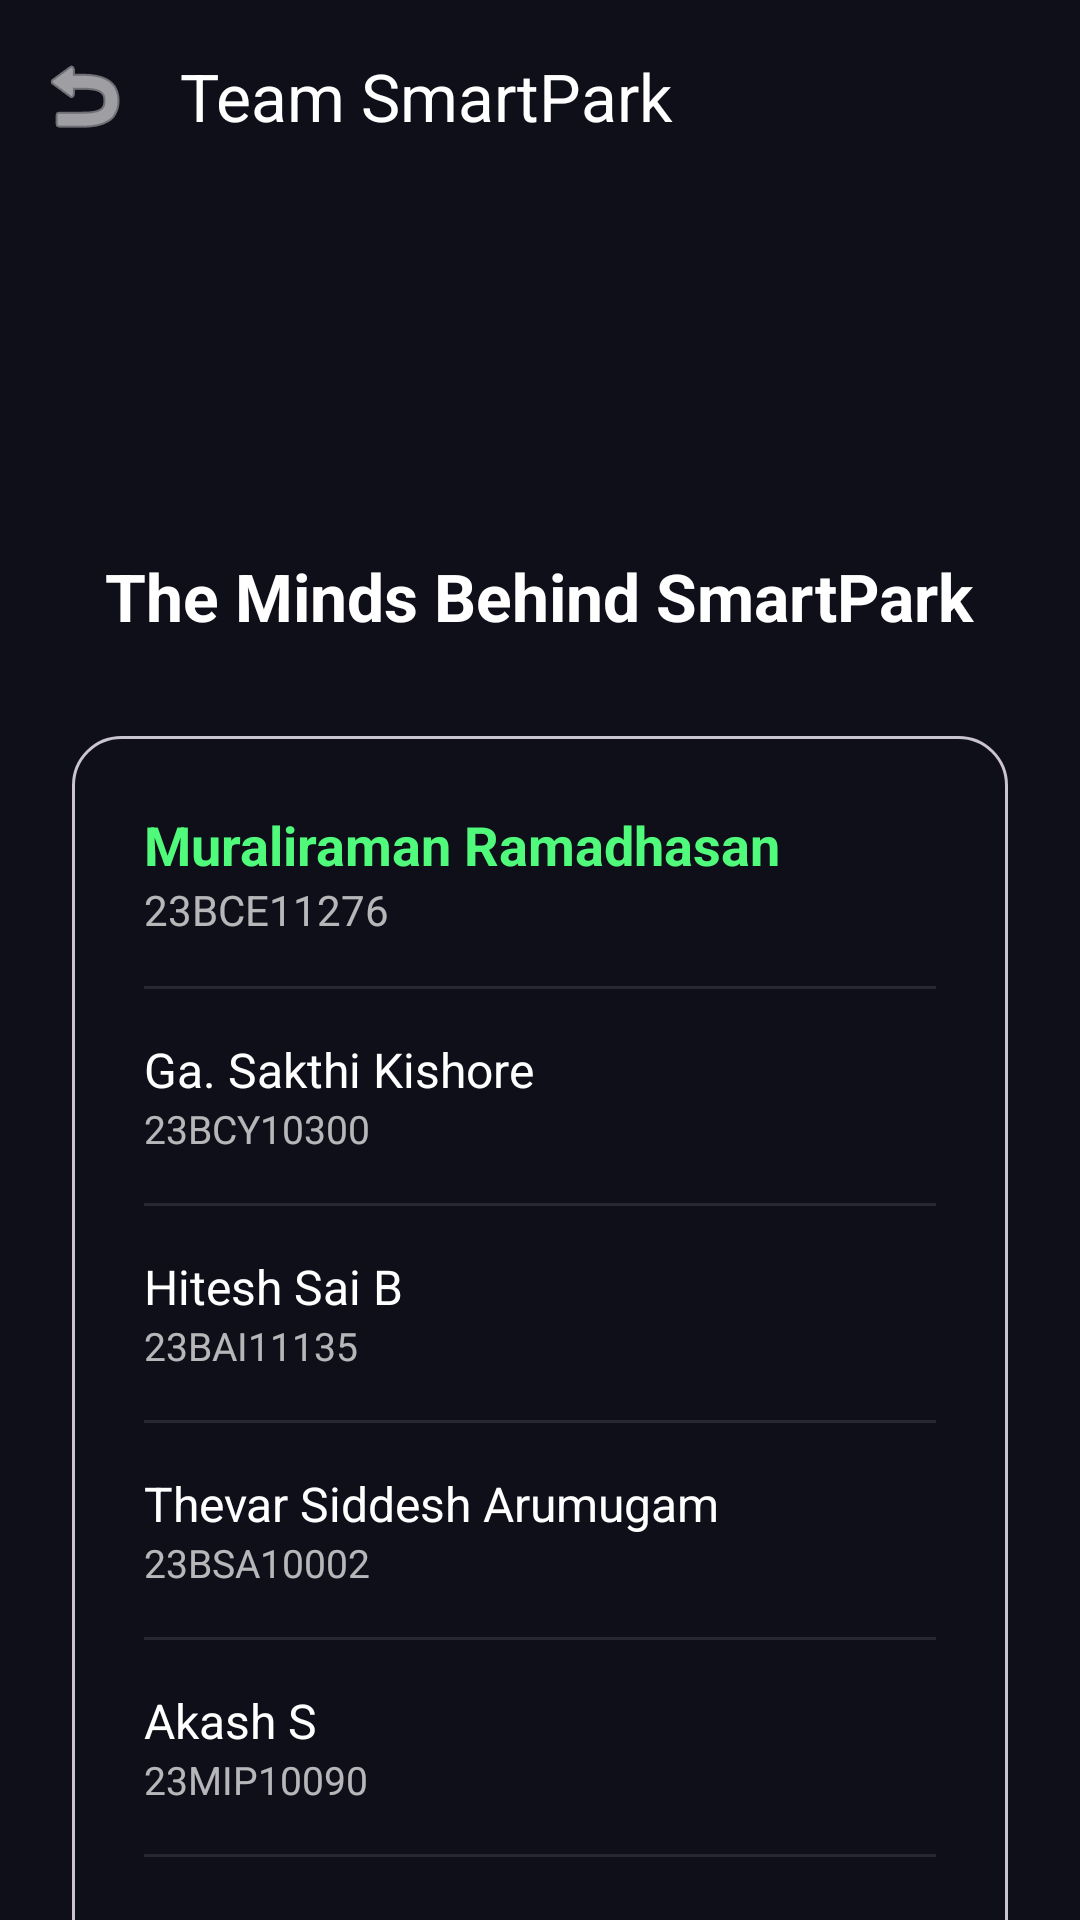

Produce the Android XML layout that renders to this screen, including the resource entries it uses.
<!-- AndroidManifest.xml: application theme Theme.SmartPark -->
<!-- res/layout/activity_contributors.xml -->
<?xml version="1.0" encoding="utf-8"?>
<androidx.coordinatorlayout.widget.CoordinatorLayout xmlns:android="http://schemas.android.com/apk/res/android"
    xmlns:app="http://schemas.android.com/apk/res-auto"
    android:layout_width="match_parent"
    android:layout_height="match_parent"
    android:background="@color/dark_bg">

    <com.google.android.material.appbar.AppBarLayout
        android:layout_width="match_parent"
        android:layout_height="wrap_content"
        android:background="@android:color/transparent"
        app:elevation="0dp">
        <com.google.android.material.appbar.MaterialToolbar
            android:id="@+id/toolbar"
            android:layout_width="match_parent"
            android:layout_height="?attr/actionBarSize"
            app:title="Team SmartPark"
            app:titleTextColor="@color/white"
            app:navigationIcon="@android:drawable/ic_menu_revert"
            app:navigationIconTint="@color/white" />
    </com.google.android.material.appbar.AppBarLayout>

    <androidx.core.widget.NestedScrollView
        android:layout_width="match_parent"
        android:layout_height="match_parent"
        app:layout_behavior="@string/appbar_scrolling_view_behavior">

        <LinearLayout
            android:layout_width="match_parent"
            android:layout_height="wrap_content"
            android:orientation="vertical"
            android:padding="24dp"
            android:gravity="center_horizontal">

            <ImageView
                android:layout_width="80dp"
                android:layout_height="80dp"
                android:src="@mipmap/ic_launcher_round"
                android:layout_marginBottom="16dp" />

            <TextView
                android:layout_width="wrap_content"
                android:layout_height="wrap_content"
                android:text="The Minds Behind SmartPark"
                android:textColor="@color/white"
                android:textSize="22sp"
                android:textStyle="bold"
                android:layout_marginBottom="32dp" />

            

            <LinearLayout
                android:layout_width="match_parent"
                android:layout_height="wrap_content"
                android:background="@drawable/ai_prompt_bg"
                android:orientation="vertical"
                android:padding="8dp">

                
                <LinearLayout
                    android:layout_width="match_parent"
                    android:layout_height="wrap_content"
                    android:padding="16dp"
                    android:orientation="vertical">
                    <TextView
                        android:layout_width="wrap_content"
                        android:layout_height="wrap_content"
                        android:text="Muraliraman Ramadhasan"
                        android:textColor="@color/liquid_neon_green"
                        android:textSize="18sp"
                        android:textStyle="bold" />
                    <TextView
                        android:layout_width="wrap_content"
                        android:layout_height="wrap_content"
                        android:text="23BCE11276"
                        android:textColor="#B3FFFFFF"
                        android:textSize="14sp" />
                </LinearLayout>

                <View android:layout_width="match_parent" android:layout_height="1dp" android:background="#1AFFFFFF" android:layout_marginHorizontal="16dp" />

                
                <LinearLayout
                    android:layout_width="match_parent"
                    android:layout_height="wrap_content"
                    android:padding="16dp"
                    android:orientation="vertical">
                    <TextView
                        android:layout_width="wrap_content"
                        android:layout_height="wrap_content"
                        android:text="Ga. Sakthi Kishore"
                        android:textColor="@color/white"
                        android:textSize="16sp" />
                    <TextView
                        android:layout_width="wrap_content"
                        android:layout_height="wrap_content"
                        android:text="23BCY10300"
                        android:textColor="#B3FFFFFF"
                        android:textSize="13sp" />
                </LinearLayout>

                <View android:layout_width="match_parent" android:layout_height="1dp" android:background="#1AFFFFFF" android:layout_marginHorizontal="16dp" />

                
                <LinearLayout
                    android:layout_width="match_parent"
                    android:layout_height="wrap_content"
                    android:padding="16dp"
                    android:orientation="vertical">
                    <TextView
                        android:layout_width="wrap_content"
                        android:layout_height="wrap_content"
                        android:text="Hitesh Sai B"
                        android:textColor="@color/white"
                        android:textSize="16sp" />
                    <TextView
                        android:layout_width="wrap_content"
                        android:layout_height="wrap_content"
                        android:text="23BAI11135"
                        android:textColor="#B3FFFFFF"
                        android:textSize="13sp" />
                </LinearLayout>

                <View android:layout_width="match_parent" android:layout_height="1dp" android:background="#1AFFFFFF" android:layout_marginHorizontal="16dp" />

                
                <LinearLayout
                    android:layout_width="match_parent"
                    android:layout_height="wrap_content"
                    android:padding="16dp"
                    android:orientation="vertical">
                    <TextView
                        android:layout_width="wrap_content"
                        android:layout_height="wrap_content"
                        android:text="Thevar Siddesh Arumugam"
                        android:textColor="@color/white"
                        android:textSize="16sp" />
                    <TextView
                        android:layout_width="wrap_content"
                        android:layout_height="wrap_content"
                        android:text="23BSA10002"
                        android:textColor="#B3FFFFFF"
                        android:textSize="13sp" />
                </LinearLayout>

                <View android:layout_width="match_parent" android:layout_height="1dp" android:background="#1AFFFFFF" android:layout_marginHorizontal="16dp" />

                
                <LinearLayout
                    android:layout_width="match_parent"
                    android:layout_height="wrap_content"
                    android:padding="16dp"
                    android:orientation="vertical">
                    <TextView
                        android:layout_width="wrap_content"
                        android:layout_height="wrap_content"
                        android:text="Akash S"
                        android:textColor="@color/white"
                        android:textSize="16sp" />
                    <TextView
                        android:layout_width="wrap_content"
                        android:layout_height="wrap_content"
                        android:text="23MIP10090"
                        android:textColor="#B3FFFFFF"
                        android:textSize="13sp" />
                </LinearLayout>

                <View android:layout_width="match_parent" android:layout_height="1dp" android:background="#1AFFFFFF" android:layout_marginHorizontal="16dp" />

                
                <LinearLayout
                    android:layout_width="match_parent"
                    android:layout_height="wrap_content"
                    android:padding="16dp"
                    android:orientation="vertical">
                    <TextView
                        android:layout_width="wrap_content"
                        android:layout_height="wrap_content"
                        android:text="Ajay S"
                        android:textColor="@color/white"
                        android:textSize="16sp" />
                    <TextView
                        android:layout_width="wrap_content"
                        android:layout_height="wrap_content"
                        android:text="23BCE11029"
                        android:textColor="#B3FFFFFF"
                        android:textSize="13sp" />
                </LinearLayout>

            </LinearLayout>

            <TextView
                android:layout_width="wrap_content"
                android:layout_height="wrap_content"
                android:text="With love from VIT Bhopal ❤️"
                android:textColor="@color/liquid_pink"
                android:textSize="14sp"
                android:layout_marginTop="48dp"
                android:layout_marginBottom="32dp" />

        </LinearLayout>
    </androidx.core.widget.NestedScrollView>
</androidx.coordinatorlayout.widget.CoordinatorLayout>
<!-- resources referenced by this layout -->
<resources>
  <color name="dark_bg">#0F0F1A</color>
  <color name="liquid_neon_green">#50FA7B</color>
  <color name="liquid_pink">#FF79C6</color>
  <color name="white">#FFFFFFFF</color>
  <!-- drawable ai_prompt_bg (drawable) -->
  <?xml version="1.0" encoding="utf-8"?>
  <shape xmlns:android="http://schemas.android.com/apk/res/android">
      
      <corners android:radius="16dp" />
      <stroke android:width="1dp" android:color="?attr/colorOutlineVariant" />
  </shape>
  <style name="Theme.SmartPark" parent="Base.Theme.SmartPark" />
  <style name="Base.Theme.SmartPark" parent="Theme.Material3.DayNight.NoActionBar">
          <item name="colorPrimary">@color/liquid_purple</item>
          <item name="android:windowBackground">?attr/colorSurface</item>
          <item name="android:statusBarColor">?attr/colorSurface</item>
      </style>
  <color name="liquid_purple">#BB86FC</color>
</resources>
